Run: headless pygame with SDL's dummy video driver; simulated clock (each Clock.tick advances the game by its frame time, no real sleeping); random seed 0; keys injected as events and as key.get_pressed() state; mouse plan: one left click at the window centre at the start of phase 2, then a move to the lower-right quarter at the start of phase 3.
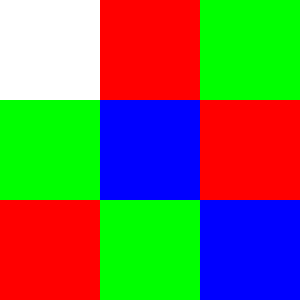
Frame 1 of 4 · flips 1–60 · no input
Frame 2 of 4 · flips 61–180 · clicked the window centre · tapped SPACE, RETURN · held RIGHT (→), D · screen unchanged from frame 1, image omitted
Frame 3 of 4 · flips 181–300 · moved the mouse to the lower-right quarter · held DOWN (↓), S · screen unchanged from frame 2, image omitted
Frame 4 of 4 · flips 301–420 · held LEFT (←), A, UP (↑), W · screen unchanged from frame 3, image omitted

The pygame program that drew these frames:

import pygame
import sys

# Define colors
WHITE = (255, 255, 255)
RED = (255, 0, 0)
GREEN = (0, 255, 0)
BLUE = (0, 0, 255)

# Define constants
WIDTH = 300
HEIGHT = 300
BLOCK_SIZE = 100

# Define game grid and winning pattern
grid = [
    [WHITE, RED, GREEN],
    [GREEN, BLUE, RED],
    [RED, GREEN, BLUE]
]

winning_pattern = [
    [WHITE, RED, GREEN],
    [GREEN, BLUE, RED],
    [RED, GREEN, BLUE]
]

# Initialize Pygame
pygame.init()
screen = pygame.display.set_mode((WIDTH, HEIGHT))
pygame.display.set_caption("Color Lock Puzzle")

def draw_grid():
    for y, row in enumerate(grid):
        for x, color in enumerate(row):
            pygame.draw.rect(screen, color, (x * BLOCK_SIZE, y * BLOCK_SIZE, BLOCK_SIZE, BLOCK_SIZE))

def get_block_at(pos):
    x, y = pos
    block_x = x // BLOCK_SIZE
    block_y = y // BLOCK_SIZE
    if 0 <= block_x < len(grid[0]) and 0 <= block_y < len(grid):
        return (block_x, block_y)
    return None

def check_win():
    return grid == winning_pattern

# Main game loop
def main():
    selected_block = None
    while True:
        for event in pygame.event.get():
            if event.type == pygame.QUIT:
                pygame.quit()
                sys.exit()
            elif event.type == pygame.MOUSEBUTTONDOWN:
                if selected_block is None:
                    selected_block = get_block_at(pygame.mouse.get_pos())
                else:
                    clicked_block = get_block_at(pygame.mouse.get_pos())
                    if clicked_block:
                        dx = clicked_block[0] - selected_block[0]
                        dy = clicked_block[1] - selected_block[1]
                        if abs(dx) + abs(dy) == 1:
                            grid[selected_block[1]][selected_block[0]], grid[clicked_block[1]][clicked_block[0]] = grid[clicked_block[1]][clicked_block[0]], grid[selected_block[1]][selected_block[0]]
                            if check_win():
                                print("Congratulations! You've won!")
                        selected_block = None

        screen.fill(WHITE)
        draw_grid()
        pygame.display.flip()

if __name__ == "__main__":
    main()
